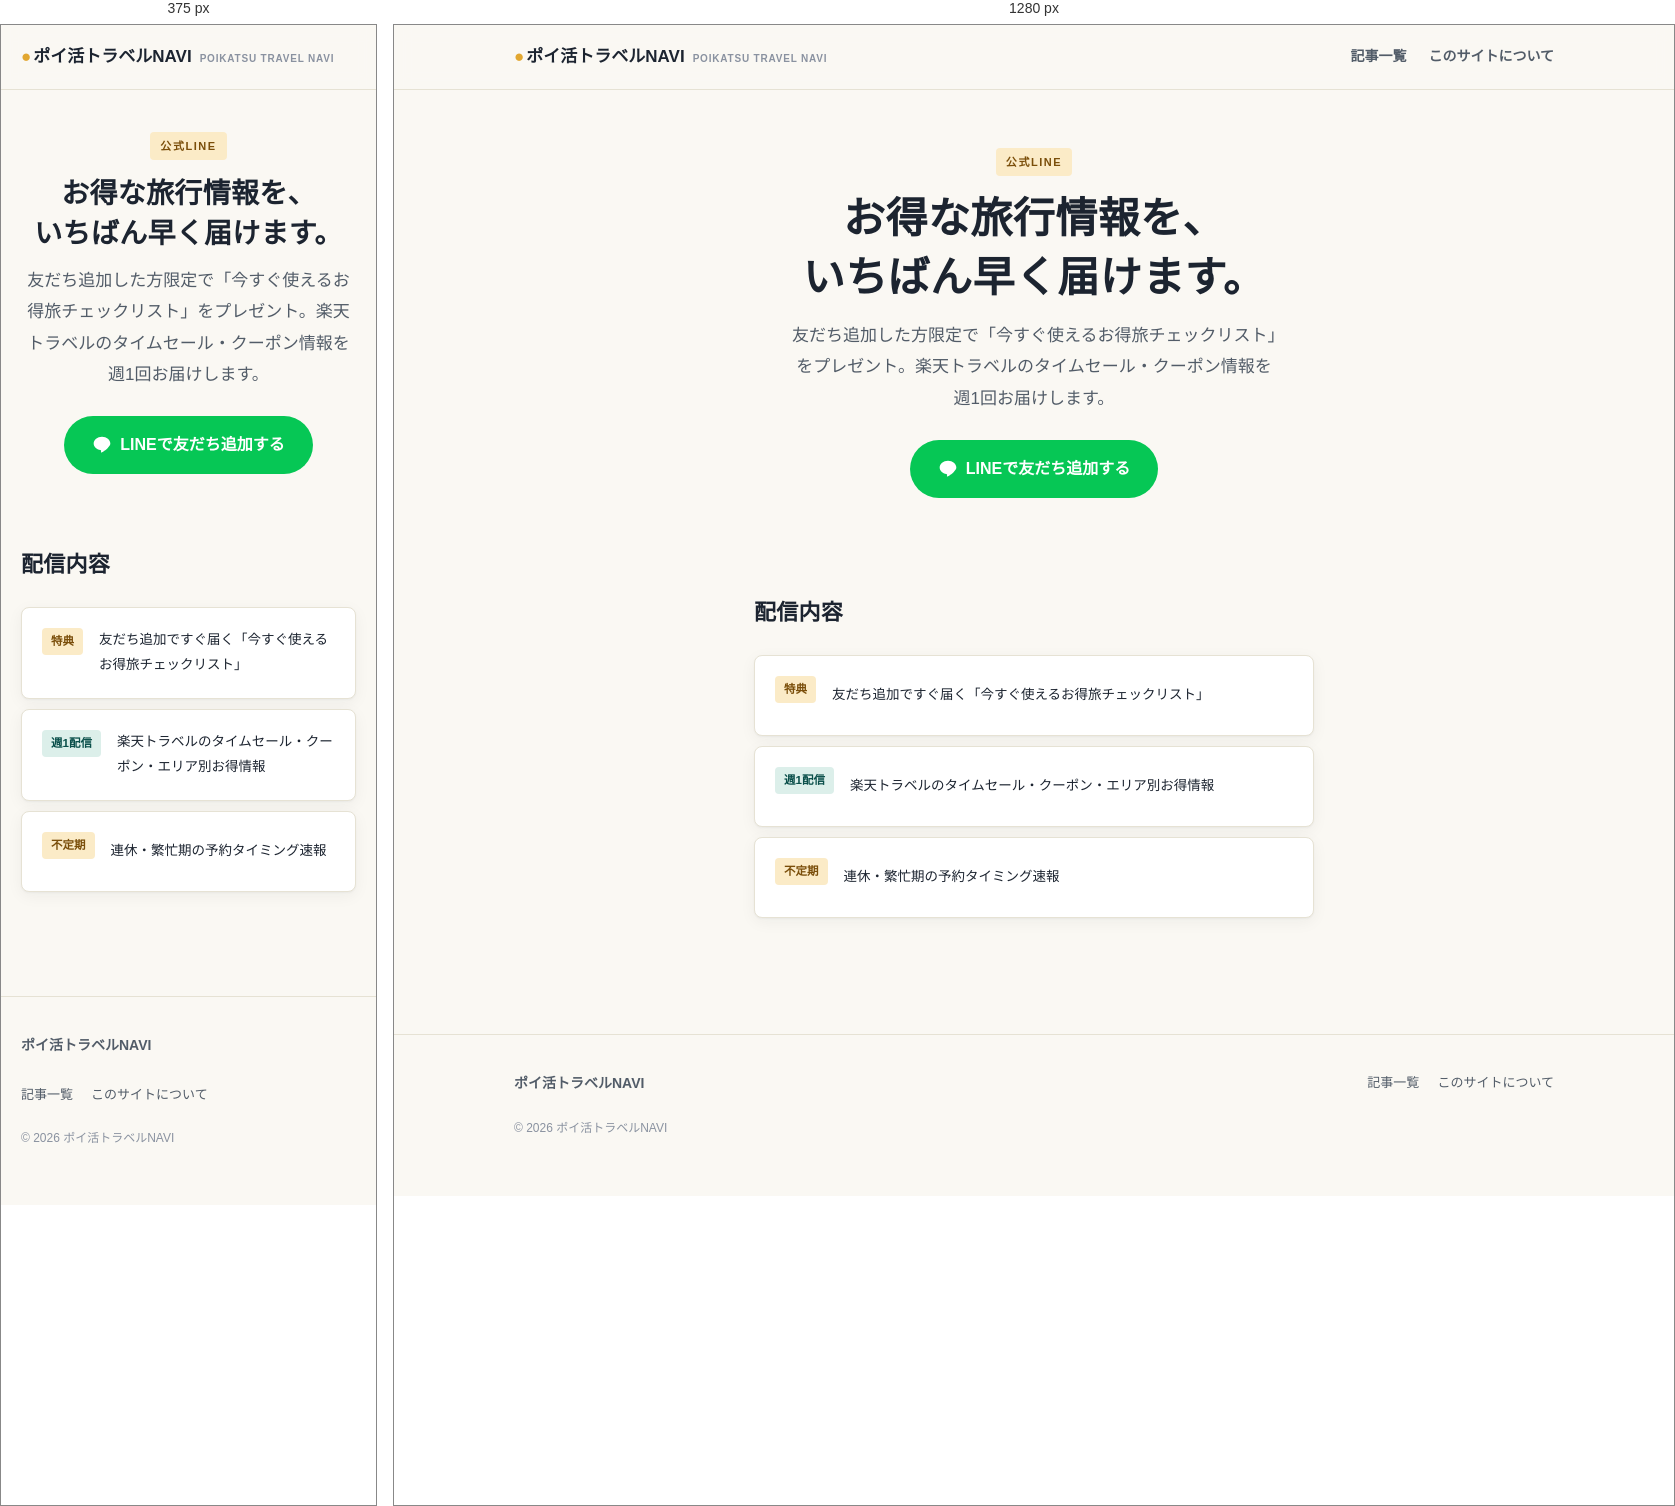
Rendered at 375 px and 1280 px, left to right.

<!-- file: line.html -->
<!DOCTYPE html>
<html lang="ja">
<head>
<meta charset="UTF-8">
<meta name="viewport" content="width=device-width, initial-scale=1.0">
<title>公式LINEでお得情報を受け取る | ポイ活トラベルNAVI</title>
<meta name="description" content="ポイ活トラベルNAVIの公式LINE。友だち追加で「今すぐ使えるお得旅チェックリスト」をプレゼント。週1回、楽天トラベルのタイムセールやお得な宿情報を配信します。">
<link rel="stylesheet" href="assets/css/style.css">
</head>
<body>

<header class="site-header">
  <div class="wrap">
    <a href="index.html" class="logo"><span class="mark">●</span>ポイ活トラベルNAVI<span class="sub">POIKATSU TRAVEL NAVI</span></a>
    <nav class="main-nav">
      <a href="articles/index.html">記事一覧</a>
      <a href="about.html">このサイトについて</a>
    </nav>
  </div>
</header>

<section class="hero" style="text-align:center; border-bottom:none;">
  <div class="wrap" style="max-width:600px;">
    <div class="eyebrow" style="margin-left:auto;margin-right:auto;">公式LINE</div>
    <h1 style="max-width:none;">お得な旅行情報を、<br>いちばん早く届けます。</h1>
    <p class="lede" style="margin-left:auto;margin-right:auto;">友だち追加した方限定で「今すぐ使えるお得旅チェックリスト」をプレゼント。楽天トラベルのタイムセール・クーポン情報を週1回お届けします。</p>
    <div class="hero-actions" style="justify-content:center;">
      <a href="https://lin.ee/vumdnv8A" class="btn btn-line" style="padding:14px 28px;font-size:16px;" target="_blank" rel="noopener">
        <svg viewBox="0 0 24 24" fill="currentColor" aria-hidden="true" style="width:20px;height:20px;"><path d="M12 2C6.48 2 2 5.7 2 10.2c0 3.9 3.4 7.15 8 7.86.31.07.73.2.84.47.1.24.06.63.03.87l-.14 1c-.04.24-.19.94.83.51.99-.42 5.4-3.18 7.36-5.44C20.5 13.7 22 12.06 22 10.2 22 5.7 17.52 2 12 2z"/></svg>
        LINEで友だち追加する
      </a>
    </div>
  </div>
</section>

<section class="section">
  <div class="wrap" style="max-width:600px;">
    <div class="section-head"><h2>配信内容</h2></div>
    <div class="stack">
      <div class="card" style="flex-direction:row;align-items:center;gap:16px;">
        <span class="tag alt">特典</span>
        <p style="margin:0;color:var(--ink);">友だち追加ですぐ届く「今すぐ使えるお得旅チェックリスト」</p>
      </div>
      <div class="card" style="flex-direction:row;align-items:center;gap:16px;">
        <span class="tag">週1配信</span>
        <p style="margin:0;color:var(--ink);">楽天トラベルのタイムセール・クーポン・エリア別お得情報</p>
      </div>
      <div class="card" style="flex-direction:row;align-items:center;gap:16px;">
        <span class="tag alt">不定期</span>
        <p style="margin:0;color:var(--ink);">連休・繁忙期の予約タイミング速報</p>
      </div>
    </div>
  </div>
</section>

<footer class="site-footer">
  <div class="wrap">
    <div class="foot-grid">
      <a href="index.html" class="logo" style="font-size:14px;">ポイ活トラベルNAVI</a>
      <nav>
        <a href="articles/index.html">記事一覧</a>
        <a href="about.html">このサイトについて</a>
      </nav>
    </div>
    <p class="copyright">© 2026 ポイ活トラベルNAVI</p>
  </div>
</footer>

</body>
</html>


/* @media block from assets/css/style.css */
@media (max-width: 640px) {
  .main-nav { display: none; }
  .hero { padding: 40px 0 36px; }
  .section { padding: 40px 0; }
  .line-band { flex-direction: column; align-items: flex-start; }
}